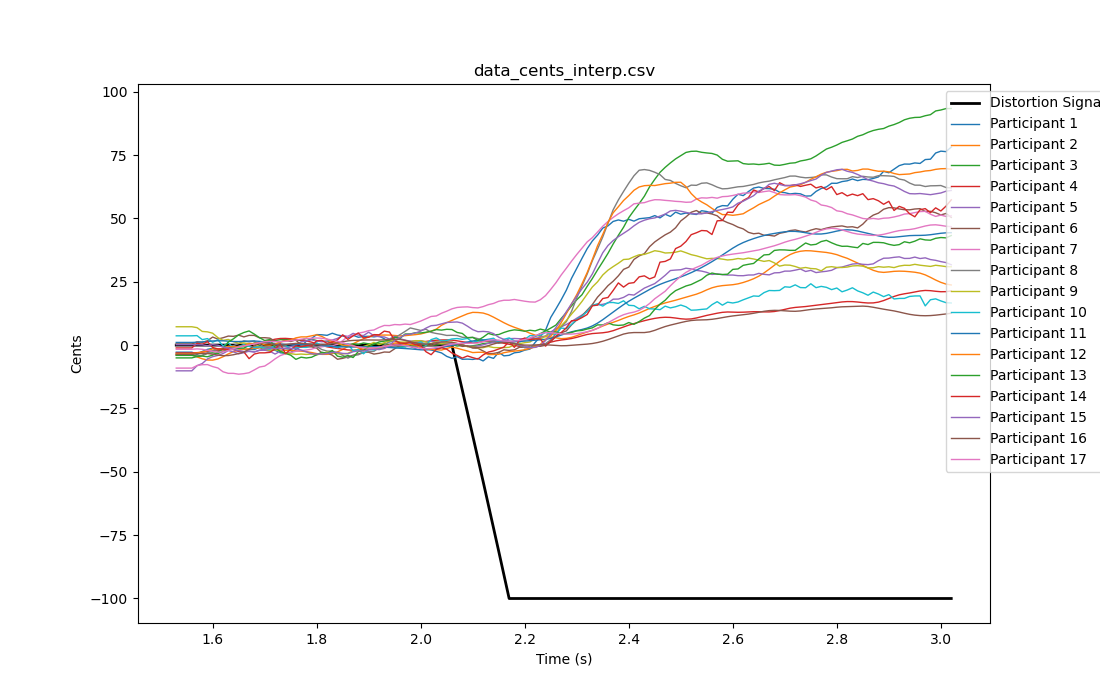

Source data for this figure (header and first rows):
Time, Distortion Signal (cents), Participant 1 (cents), Participant 2 (cents), Participant 3 (cents), Participant 4 (cents), Participant 5 (cents), Participant 6 (cents), Participant 7 (cents), Participant 8 (cents), Participant 9 (cents), Participant 10 (cents), Participant 11 (cents), Participant 12 (cents), Participant 13 (cents), Participant 14 (cents), Participant 15 (cents), Participant 16 (cents), Participant 17 (cents), Participant 18 (cents), Participant 19 (cents)
1.530000000000000027e+00, 0.000000000000000000e+00, -2.804038182946576363e+00, -3.792928180323066556e+00, -5.052920287612439054e+00, -3.110761602763985501e+00, -1.015874745918854138e+01, 4.112992737530218323e-01, -9.084567269928754740e+00, -3.977894114943547166e+00, 7.234737102804494668e+00, 3.656871036697921351e+00, 1.049135351222235668e+00, -3.370345260189783865e+00, -4.055815766200915995e+00, -1.125654154763072290e+00, 1.603637074501428617e-01, -3.631008766797716447e+00, -1.655581043109907613e+00, -1.161845267251144342e+00
1.540000000000000036e+00, 0.000000000000000000e+00, -2.804038182946576363e+00, -3.792928180323066556e+00, -5.052920287612439054e+00, -3.110761602763985501e+00, -1.015874745918854138e+01, 4.112992737530218323e-01, -9.084567269928754740e+00, -3.977894114943547166e+00, 7.234737102804494668e+00, 3.656871036697921351e+00, 1.049135351222235668e+00, -3.370345260189783865e+00, -4.055815766200915995e+00, -1.125654154763072290e+00, 1.603637074501428617e-01, -3.631008766797716447e+00, -1.655581043109907613e+00, -1.161845267251144342e+00
1.550000000000000044e+00, 0.000000000000000000e+00, -2.804038182946576363e+00, -3.792928180323066556e+00, -5.052920287612439054e+00, -3.110761602763985501e+00, -1.015874745918854138e+01, 4.112992737530218323e-01, -9.084567269928754740e+00, -3.977894114943547166e+00, 7.234737102804494668e+00, 3.656871036697921351e+00, 1.049135351222235668e+00, -3.370345260189783865e+00, -4.055815766200915995e+00, -1.125654154763072290e+00, 1.603637074501428617e-01, -3.631008766797716447e+00, -1.655581043109907613e+00, -1.161845267251144342e+00
1.560000000000000053e+00, 0.000000000000000000e+00, -2.804038182946576363e+00, -3.792928180323066556e+00, -5.052920287612439054e+00, -3.110761602763985501e+00, -1.015874745918854138e+01, 4.112992737530218323e-01, -9.084567269928754740e+00, -3.977894114943547166e+00, 7.234737102804494668e+00, 3.656871036697921351e+00, 1.049135351222235668e+00, -3.370345260189783865e+00, -4.055815766200915995e+00, -1.125654154763072290e+00, 1.603637074501428617e-01, -3.631008766797716447e+00, -1.655581043109907613e+00, -1.161845267251144342e+00
1.570000000000000062e+00, 1.228685648333665265e-92, -3.643727137187886100e+00, -4.683981426090744193e+00, -4.511961603133276100e+00, -2.986585033271644818e+00, -8.129485417961181071e+00, 1.297532335393587255e+00, -8.086237947894870715e+00, -4.333535503168631564e+00, 6.880383123120477507e+00, 3.739780848099178989e+00, 1.112313642334162633e+00, -3.143313879039455028e+00, -4.395437556917237032e+00, 7.320585238106314119e-01, 1.003532667451601662e-01, -3.479974201783907262e+00, -1.502679277469195496e+00, -1.246828320376079047e+00
1.580000000000000071e+00, 0.000000000000000000e+00, -2.509810410105148382e+00, -5.405309306915232703e+00, -4.079244137381744295e+00, -2.792087218040002483e+00, -7.272109055283301871e+00, 1.085702429903927735e+00, -7.742999469735679874e+00, -4.146036084261274901e+00, 5.387589489604282633e+00, 2.155221550568981570e+00, 1.245754546620424064e+00, -2.718505287086383504e+00, -4.334861481458307964e+00, 3.110834639978398153e-01, 7.284706489555944908e-02, -3.322087412600166267e+00, -1.649403299777744802e+00, -1.511940783541717126e+00
1.590000000000000080e+00, -4.411870872669583337e-89, -1.691057139310649049e+00, -5.897618226202686387e+00, -3.268863277839906711e+00, -2.575908992202229797e+00, -5.462004839512934140e+00, 1.700515773352907711e+00, -7.696428087389532102e+00, -3.016330685338382445e+00, 5.221842538348181684e+00, 2.562781745386199184e+00, 1.437194895657352367e+00, -2.227002376650037974e+00, -4.605196555209274401e+00, 1.364675078264523611e+00, -2.311767293318734151e-01, -3.335816504102060875e+00, -2.060296382253450354e+00, -1.679606002620832150e+00
1.600000000000000089e+00, 0.000000000000000000e+00, -1.267003182975986908e+00, -5.935601246668403164e+00, -3.044599240175429600e+00, -2.371040032776752238e+00, -4.579275370263249378e+00, 3.171967881833327674e+00, -8.484975194543956434e+00, -2.274512034850260545e+00, 4.684126225689698053e+00, 1.113950337059987028e+00, 1.625390088546760925e+00, -1.484975990166329751e+00, -3.956042671252174348e+00, -9.399620438004145928e-01, 1.710790204475396148e-01, -3.588291617668883049e+00, -2.526144105204494839e+00, -1.523638595698145082e+00
1.610000000000000098e+00, -1.643080558003714407e-86, -2.301532466952685319e+00, -5.483366438856602798e+00, -3.342550129899389155e+00, -2.158386357453679238e+00, -4.087736805007840424e+00, 2.369475906637079632e+00, -9.025292219359426937e+00, -1.817196214335448312e+00, 2.967321787461151050e+00, 2.093220812763657346e+00, 1.718193253878522508e+00, -1.517300177226521107e+00, -2.864515630838595950e+00, -1.519048524891798424e+00, -5.575875293410562789e-02, -3.946853104959930914e+00, -2.786548740224890519e+00, -1.023853276064600859e+00
1.620000000000000107e+00, 0.000000000000000000e+00, -1.401032955818410919e+00, -4.595416829983097529e+00, -2.484246518801906944e+00, -1.878937299861094257e+00, -3.326104656659900627e+00, 2.898198278115999837e+00, -1.054032302191146719e+01, -1.226017879759941698e+00, 1.863476938251988679e+00, -3.466035130896048533e-01, 1.675658726965685297e+00, -1.305347331156470503e+00, -1.369202998919177405e+00, -1.573759356725927816e+00, -8.086439644877781996e-01, -4.180339780471938660e+00, -2.667546842687977815e+00, -3.099030494322596585e-01
1.630000000000000115e+00, 1.941673072706592384e-84, -8.245286026311264838e-01, -3.483134859996273036e+00, -1.745728349856306982e+00, -1.467655811064131788e+00, -2.157419123993853383e+00, 3.558876411701292763e+00, -1.115067774201220629e+01, -6.003766036730618927e-01, 2.232099935117502820e+00, 8.603756939092637168e-01, 1.538385089186447008e+00, -4.757998372159922273e-01, 1.214825531603494824e+00, -1.618001989276788732e+00, -1.067425315009216780e+00, -4.129976905458535796e+00, -2.150674505696480665e+00, 4.715204747955571429e-01
1.640000000000000124e+00, -4.216879177292209290e-81, -1.501100754434856910e+00, -2.578658820020410136e+00, -1.391595315162175384e+00, -9.549921851532527928e-01, -2.679188310948767526e+00, 3.445282985203472315e+00, -1.116168639108513894e+01, -2.258109268647985890e-01, 1.347274229373753851e+00, -1.130698794634358517e+00, 1.415925175547398496e+00, -6.733507213827117921e-01, 2.480282310352233122e+00, -1.725405804962590217e+00, -1.802513858362267740e+00, -3.809522097626628856e+00, -1.424688791952995137e+00, 1.172398009831544297e+00
1.650000000000000133e+00, 2.391591396549697208e-80, -1.412151314480802000e+00, -1.965877680743207456e+00, -1.163288353957555143e+00, -4.381459463235795049e-01, -3.441455227697382657e+00, 3.929239040063619903e+00, -1.148334304320939481e+01, 5.962987686573186785e-01, 7.077119179340383148e-01, -5.478473956458431715e-01, 1.400455337771565389e+00, -7.490938903195828447e-01, 4.050438361392698638e+00, -2.538916777248698686e+00, -2.154078879265500568e+00, -3.335816504102060875e+00, -7.862280106312816708e-01, 1.631708340235039190e+00
1.660000000000000142e+00, 0.000000000000000000e+00, -1.644416066123306930e+00, -1.657814740304764944e+00, -1.191154195680067973e+00, -3.674237011631263650e-02, -3.016859632586978535e+00, 3.232068938782238998e+00, -1.128254045121336446e+01, 1.673348034331147982e+00, 8.806970855720770430e-01, 1.952410288918886849e-01, 1.485535140315757063e+00, -3.460546020987099736e-01, 4.966286405386664882e+00, -2.671722087716880800e+00, -2.540061069013628714e+00, -2.712034180277992590e+00, -3.385967025070538150e-01, 1.758580456955875171e+00
1.669999999999999929e+00, 6.091030978190476684e-77, -1.614144663224788667e+00, -1.452938300055599097e+00, -1.664453800002993755e-01, 2.276301932534634531e-01, -2.312188552375622486e+00, 3.829660251741308752e+00, -1.090804175227859396e+01, 1.235052803181825531e+00, 4.863530466758315685e-01, -5.188697302393329158e-01, 1.586722508491759553e+00, 5.179665966946628286e-01, 5.577393776806690795e+00, -5.350291442021401167e+00, -2.497486989675456570e+00, -1.702106310314687398e+00, 3.485631544637637219e-02, 1.629371644857076085e+00
1.679999999999999938e+00, 6.462714290734344477e-72, -1.784653266002015126e+00, -1.291578891411458985e+00, 8.244700634141826079e-01, 4.685643297634018989e-01, -2.687915128706815704e+00, 3.821430857509757306e+00, -9.811096884867012591e+00, 1.611976915520390685e+00, 2.176751466304748250e-01, -1.011883413247302910e+00, 1.603479257738618546e+00, 6.169416938957845709e-01, 4.337891178408389337e+00, -3.542817219351488411e+00, -2.733263038352204521e+00, -1.605309259868580585e-01, 4.568210456907971784e-01, 1.446440638341733642e+00
1.689999999999999947e+00, 1.854892100401885293e-73, -8.686776116502994416e-01, -1.096564608874100344e+00, 8.644368766591428166e-01, 8.013101040689678545e-01, -2.085779481301093252e+00, 2.867319511109494901e+00, -8.662034093603820040e+00, 2.427764332933634028e-01, -4.434483348745048570e-01, -6.901987998229152099e-01, 1.482312614648357840e+00, 8.799651458548677363e-01, 2.936416600545643352e+00, -3.065806162130065182e+00, -1.987764681870260119e+00, 8.151933117544695184e-01, 9.396042405098050665e-01, 1.375599172291045669e+00
1.699999999999999956e+00, 7.460044734071116754e-69, -1.980511158997639187e+00, -1.064298513077500230e+00, 1.324709432392748187e+00, 1.282118528081351627e+00, -2.013685225211442109e+00, 2.916725965285169142e+00, -8.288103509371577360e+00, -7.303712520314636913e-01, -1.549829436396224391e+00, -1.234867310617372205e+00, 1.230283188164878805e+00, 5.265641404170529061e-02, 1.789577584285179546e+00, -3.058033035455593573e+00, -1.630868469183215597e+00, 9.901869368002353955e-01, 1.335137297540980983e+00, 1.505603573649972216e+00
1.709999999999999964e+00, -1.447162877533040390e-70, -1.990088935413647953e+00, -1.351911699410147660e+00, 1.772376434922315669e+00, 1.839862208343159722e+00, -2.441249061080182248e+00, 2.727741166084759250e+00, -6.966012044173554685e+00, -1.067615868218086517e+00, -2.101492108244920498e+00, -1.661486743740930638e+00, 9.118120239638110025e-01, -3.840958469175435874e-02, 2.187638042074525835e+00, -2.871795401872887510e+00, -1.192897016724073556e+00, 5.861520091903936747e-01, 1.444607061865492259e+00, 1.803722660393363375e+00
1.719999999999999973e+00, -2.892665012632001014e-69, -2.038593924427702042e+00, -1.693601076448467690e+00, 1.790923092280420015e+00, 2.328174529478532762e+00, -3.540725075340169337e+00, 1.515106679243111820e+00, -5.445756306784673484e+00, -8.221626119625131679e-01, -1.810574234546263650e+00, 8.319245333712836643e-02, 6.016637376887794542e-01, 3.443497533967664892e-01, -9.742577017949249907e-01, -1.511956378261583245e+00, -1.387736760906268296e+00, 9.677327855489106789e-02, 1.365974210080719731e+00, 2.135252288533725284e+00
1.729999999999999982e+00, -6.444811358692079329e-68, -3.029068820551592101e+00, -1.921666019864802566e+00, 2.140768109107622053e+00, 2.606900379696192260e+00, -2.461918081896726118e+00, 1.190383641456431718e+00, -4.134889741943847952e+00, -1.159818364785075717e+00, -2.328591459198178448e+00, 1.818721644743465649e-01, 3.430585091740014358e-01, 1.243474419956079213e+00, -2.493714390041550821e+00, 5.101143196691684256e-01, -1.326600528425468717e+00, -6.689271349655655230e-02, 1.323572881250721478e+00, 2.447266222179246054e+00
1.739999999999999991e+00, 9.245774291901119936e-67, -3.271133747683329318e+00, -2.089400392835509379e+00, 2.125790626860073917e+00, 2.643253068216950386e+00, -1.254342108194439032e+00, 1.876843199554425912e+00, -3.436707417984168789e+00, -1.427783324271771015e+00, -3.164778701686383755e+00, -1.132264093528985854e-01, 1.663324392536687513e-01, 1.651868476696034760e+00, -3.301184364356498868e+00, -3.365654887384526894e+00, -1.231863211358849464e+00, 1.256986096988328416e-01, 1.463878545489994520e+00, 2.704772593362408717e+00
1.750000000000000000e+00, 2.668412421646776567e-64, -2.918403656095631238e+00, -2.182047344258477128e+00, 2.221710322586867292e+00, 2.499569928499644877e+00, -5.792916466717619173e-01, 1.428161869804927431e+00, -2.993161220180362569e+00, -1.747820058774095298e+00, -3.367247253650333061e+00, -1.601262712083831419e+00, 9.409001369397561321e-02, 2.001995789048363505e+00, -3.966545836118323898e+00, -1.710207809710004412e+00, -1.314444922015338468e+00, 4.560196956210488262e-01, 1.714395231021204502e+00, 2.880570866305041555e+00
1.760000000000000009e+00, 2.639909752241646330e-63, -1.709590881363598935e+00, -2.272593040281945420e+00, 1.834433628411855421e+00, 2.272770804068022787e+00, 8.723814816647648684e-02, 2.006605918648830311e+00, -2.461389304173478454e+00, -9.588705613506436354e-01, -3.687151768577272115e+00, -7.956155869525973756e-01, 1.205364368878482778e-01, 2.837359701850282079e+00, -5.628788623416627779e+00, -2.986324663540422253e-01, -1.418841076609998586e+00, 6.675753519870448738e-01, 2.005720553376459936e+00, 2.935794412390098085e+00
1.770000000000000018e+00, 3.164052010718576937e-61, -6.186146491720050378e-01, -2.391222799780382768e+00, 1.892210208520809678e+00, 1.997453087444779785e+00, 1.314122351761712881e+00, -1.359193268692031054e-01, -2.155214249739760390e+00, -3.447489911667919182e-01, -3.538861924343883469e+00, -8.468930899758190245e-01, 2.030981962618649828e-01, 3.228996543174593725e+00, -4.778555433139367814e+00, -6.877896946789969768e-01, -1.950211347396978434e+00, 6.751846366150761058e-01, 2.329355372857058182e+00, 2.794228695608441893e+00
1.780000000000000027e+00, -1.053132385912674267e-59, 1.519965454795760840e+00, -2.595508112580778182e+00, 2.647756046638091831e+00, 1.645885838871222528e+00, 1.626664810221152058e+00, -7.010510720361671222e-01, -1.941684096429904471e+00, 1.254458678603957988e-01, -3.690024806976401894e+00, -9.166454030188889712e-01, 2.772730150131089699e-01, 3.234280783763209488e+00, -5.090643429656322105e+00, -1.953669355698872678e-01, -2.661703597241376951e+00, 5.237506404387081149e-01, 2.558947544064452906e+00, 2.452711897426366416e+00
1.790000000000000036e+00, 3.186183822264904554e-58, 2.590115309664666743e+00, -2.931123729119066823e+00, 2.337590133788921776e+00, 1.170375566116332422e+00, 2.099035907856859673e+00, -6.911496265716710052e-01, -1.631315548587969566e+00, 1.440553858798979125e-02, -3.516242320933875121e+00, -1.975952866766045313e-01, 2.824312585875265458e-01, 3.641678622393985432e+00, -4.812878609091344906e+00, -3.657929966164290003e-01, -3.431116572162193457e+00, 3.076112289905608699e-01, 2.697611273009404620e+00, 2.001402661955670403e+00
1.800000000000000044e+00, -1.289906879297308043e-56, 4.142688487437180100e+00, -3.351086018276511869e+00, 1.788782039219993125e+00, 5.448236417435829981e-01, 1.587255240010559287e+00, -1.207764772144958476e+00, -9.598336610295858939e-01, -6.247991064752238533e-01, -3.854129015297711458e+00, 9.058752773654955570e-01, 1.747177110045626258e-01, 4.057430005696479824e+00, -3.800617855392024680e+00, 1.705505472814581758e+00, -3.540650479870680378e+00, 1.386385962927520754e-01, 2.786967495227360647e+00, 1.576441449934605776e+00
1.810000000000000053e+00, 0.000000000000000000e+00, 4.064492435912853807e+00, -3.661558342238043995e+00, 1.509497189475527357e+00, -1.338330273079460786e-01, 1.308164495565055541e+00, -3.105953997872385131e+00, -6.834165972143738665e-01, -1.763981931355410815e+00, -3.367965380092636796e+00, -2.170168644964736993e-01, -4.976157542422902924e-02, 3.411836060860547359e+00, -2.824283222513518599e+00, 1.839324366363601637e+00, -3.571795235240594835e+00, 9.372820540385413957e-02, 2.706855472432291077e+00, 1.325773326621418002e+00
1.820000000000000062e+00, -2.271248686246748634e-53, 3.848050146252722570e+00, -3.650317964982789487e+00, 1.429948758972551914e+00, -6.870103299656141749e-01, 1.596420617963994371e+00, -3.092320382876454943e+00, -3.716094503864091347e-01, -2.376636124292312413e+00, -2.756324985919393011e+00, -2.883350719683250851e-01, -3.297553149850792620e-01, 2.288073785906182156e+00, -3.245544736214179604e+00, 6.895603305095552304e-01, -3.313714714980195986e+00, 2.216045493709664360e-01, 2.362486086504218097e+00, 1.202762062556427480e+00
1.830000000000000071e+00, 0.000000000000000000e+00, 4.679497322184566599e+00, -3.332121867381098390e+00, 8.926278323680982840e-01, -1.037390926867668872e+00, 2.013368918515703765e+00, -3.996100102365618856e+00, -2.236916212752862176e-01, -2.396746143971093979e+00, -2.987818066414233531e+00, -4.707865442727467986e-01, -5.575280839977888592e-01, 1.325479242103538846e+00, -2.169154233110926366e+00, 1.182601885719780643e+00, -2.910742176638702272e+00, 5.062478779137317142e-01, 1.963334890490873175e+00, 9.606064301825987251e-01
1.840000000000000080e+00, -6.307372265393874517e-51, 3.970590330030904891e+00, -2.677650328750565745e+00, 2.187795347334002272e-01, -1.314968151890339332e+00, 2.632190038866766280e+00, -5.589916127644886323e+00, 2.722826593711804577e-01, -3.076288318605036487e+00, -3.391660250541080224e+00, -1.071768201077879068e+00, -6.794903444659402547e-01, 7.746543100933878101e-01, -4.387033632300248343e+00, 2.051997574472971042e+00, -2.905373265110061443e+00, 8.966041529165014179e-01, 1.472357861133547274e+00, 4.504898507935177765e-01
1.850000000000000089e+00, 0.000000000000000000e+00, 3.603249546055781405e+00, -1.710441757314488997e+00, -7.504023490637394544e-02, -1.626430605849449762e+00, 3.822491491120046270e+00, -5.226277122213487836e+00, 1.746769822596888400e+00, -4.037491152000918682e+00, -3.450897110845087212e+00, -1.925014222397528618e-01, -7.233741292910547127e-01, -8.760066451266628612e-03, -4.774352535744562864e+00, 4.048032386355870038e+00, -3.284364627364099398e+00, 1.320343134434759813e+00, 8.956507365937946830e-01, -2.530175696535759133e-01
1.860000000000000098e+00, -9.022975238216005643e-48, 2.985088304381410040e+00, -5.530288950933860415e-01, -2.785658501051241909e-01, -1.910176961679570518e+00, 3.384921512701969615e+00, -4.683238450618688375e+00, 3.476529825008679353e+00, -5.139032211205838863e+00, -3.251291086730302204e+00, 5.214747547961613439e-01, -7.478970902694755951e-01, -1.538356360637640197e-01, -4.090825689139307997e+00, 2.251839854251826534e+00, -3.422883854713753227e+00, 1.664127717370939230e+00, 2.724661413111578168e-01, -9.240694178537914860e-01
1.870000000000000107e+00, 0.000000000000000000e+00, 3.877607268888696002e+00, 5.363380512551431112e-01, 5.182608184166015430e-01, -2.030806342563169054e+00, 4.626853680857704987e+00, -3.982872458287941342e+00, 3.760305133795212917e+00, -4.164191777893089252e+00, -2.246072302470502713e+00, -2.273081889644889220e+00, -7.698397106480893148e-01, -2.083752137263327753e-01, -4.908497875097970642e+00, 3.639648695671408696e+00, -2.614476333144143627e+00, 1.845878763664760669e+00, -2.822643650490865852e-01, -1.466713221254871469e+00
1.880000000000000115e+00, 1.311348859246587728e-44, 3.085512359985214559e+00, 1.556384215810014515e+00, 2.305590536618311592e-01, -1.916251646544425258e+00, 3.936441904717163265e+00, -3.503033955394900367e+00, 4.706443547981291609e+00, -3.821214624003693050e+00, -1.779367564222384734e+00, -1.753578770035682410e+00, -7.685493681042379066e-01, -1.117790990265638218e+00, -2.523446373576754276e+00, 4.758853420683204050e+00, -2.324344232100264751e+00, 1.928002047968315535e+00, -7.213910390041633480e-01, -1.903445438498301501e+00
1.890000000000000124e+00, 0.000000000000000000e+00, 3.391984959044891390e+00, 2.510730613966092317e+00, 8.337484957657163021e-01, -1.670681516102682451e+00, 3.775809177849045017e+00, -2.878326065775901110e+00, 5.091723351360391447e+00, -2.955190675126162958e+00, -5.513317445022116736e-01, -3.435675287160675939e+00, -7.253104589420700243e-01, -1.682111798758158416e+00, -2.097813971426064850e+00, 2.814171345395960699e+00, -2.311108552444027353e+00, 1.991874557482406605e+00, -1.051003171800680036e+00, -2.305961659939848918e+00
1.900000000000000133e+00, -7.006686961399240239e-42, 3.471443289130065502e+00, 3.253259334352926579e+00, 4.947038844979733119e-01, -1.463317129873731526e+00, 5.099779273761746445e+00, -2.844866644640240416e+00, 5.713443360500908064e+00, -2.586422859340014480e+00, 1.019528335439289501e-01, -1.643641469273447564e+00, -6.601311216727269171e-01, -1.289981503075272151e+00, -5.371276983580169917e-01, 3.101162427282171397e+00, -1.918024661295346878e+00, 2.017726552094578185e+00, -1.227798850071040837e+00, -2.736665089796777028e+00
1.910000000000000142e+00, -7.346839692639296925e-40, 3.245068671554404816e+00, 3.717789655009389183e+00, 5.193304004913820160e-01, -1.389575074187267445e+00, 3.662763805587947008e+00, -3.546423831754722311e+00, 5.954912721073528203e+00, -2.474428489835239997e+00, 1.069419924041205006e+00, -1.921523901014490221e+00, -6.304467077586188850e-01, -1.198321255276914021e+00, 3.570544374242562435e-01, 4.130505507177536728e+00, -1.560785867917565239e+00, 1.981990174448496900e+00, -1.155996707274396629e+00, -3.104250874089505174e+00
1.919999999999999929e+00, 1.454670637180238255e-38, 3.547202446500206552e+00, 3.918534871452977963e+00, 4.789990838059649536e-01, -1.340994706365351119e+00, 3.313507898693893949e+00, -3.243950747403767210e+00, 6.979422775922151878e+00, -1.078253967448809192e+00, 1.886561447013887505e-01, -1.362937914937409234e+00, -6.788460726996964345e-01, -1.031437119097783794e+00, 1.233672263081143416e+00, 4.061834312587265572e+00, -1.793930144896602519e+00, 1.975145776781108919e+00, -8.472083287736286161e-01, -3.220552756276506834e+00
1.929999999999999938e+00, 1.224485457142015462e-33, 2.482574638684193591e+00, 3.961199148397024583e+00, 4.782842817954467418e-01, -1.108516001426672615e+00, 3.215082566346513904e+00, -2.733750283842160123e+00, 7.750306139123972926e+00, -4.347875787343356835e-02, 9.598399187601134308e-01, -7.456126073766478068e-01, -7.995265147658719984e-01, -5.277016930500439962e-01, 1.570795835956329212e+00, 5.503355961166513488e+00, -1.335180192539331179e+00, 2.079313267046399627e+00, -4.790485280631517351e-01, -3.019176596865225548e+00
1.939999999999999947e+00, 8.441577064171273327e-36, 1.204528424026012567e+00, 3.951407185248136944e+00, -9.539189289262148264e-02, -5.950910527565999031e-01, 2.390367399670940696e+00, -2.821734155253448950e+00, 7.688052161358737813e+00, 1.469559103442202197e+00, 1.673408568982937439e+00, -7.726836636506186906e-01, -9.557145082439564288e-01, 1.018922439193793161e-01, 1.986700653737896616e+00, 5.141069818730647611e+00, -1.815138241498387150e-01, 2.231372024538406329e+00, -1.626622740360061381e-01, -2.605569566034277251e+00
1.949999999999999956e+00, 7.309669365664464580e-34, 1.782941689582163702e+00, 3.808024323561621571e+00, -3.041112440763652988e-02, 8.894852037301519132e-02, 3.531400917274423179e+00, -1.447142469744556070e+00, 8.111953679196806988e+00, 2.813021944275594155e+00, 1.677704794291335899e+00, -1.007105884741961166e+00, -1.105461883552587343e+00, 8.296924322394586548e-01, 3.080414306189481088e+00, 1.777303666799710635e+00, 1.873381020930393159e+00, 2.310437577199167869e+00, 5.260101623624263700e-02, -2.141355847317522265e+00
1.959999999999999964e+00, 1.426287673880420872e-32, 1.071613771819460048e+00, 3.624055323879974200e+00, -2.425005490434028188e-01, 6.843358084002553188e-01, 2.552503024244150875e+00, -1.260211130256996270e-01, 7.993859347595630105e+00, 4.113018445631018594e+00, 1.203339893049546694e+00, -9.615554628697153827e-01, -1.234565860975354923e+00, 8.773194320971432481e-01, 2.632689605310210457e+00, 8.271677701519893899e-01, 2.943958885845511908e+00, 2.209325352697447897e+00, 4.719972169021618286e-02, -1.702222417097057683e+00
1.969999999999999973e+00, 5.503225573823759267e-31, -5.945351356589981817e-01, 3.717789655009389627e+00, -5.667568263887063917e-01, 1.013574488937434070e+00, 1.938692591577886537e+00, 5.993014227281462381e-01, 8.284939784248132710e+00, 5.404188681819934281e+00, 1.168607439734958842e+00, -7.679067951962678107e-01, -1.350766460119952272e+00, 1.103626528558717679e-01, 4.375169401634414257e+00, 6.632523912169946412e-01, 4.127565966070903869e+00, 1.870972018432286443e+00, -2.213056741328390531e-01, -1.228115890698006085e+00
1.979999999999999982e+00, 9.847296778182793192e-30, -5.627407847629491977e-01, 3.921333127503519922e+00, -3.310574514793725442e-01, 1.115799834840767391e+00, 1.552428436871937434e+00, 1.482966460921016472e+00, 8.115029483275597144e+00, 6.770099422940282885e+00, 1.363026511453694800e+00, 4.269527643758412316e-01, -1.499901701675997234e+00, 2.056566581342799682e-01, 4.392588195242288052e+00, 1.028836699085919015e+00, 4.321072802150559333e+00, 1.353052043310604580e+00, -6.411202222560795638e-01, -7.517992503558816875e-01
1.989999999999999991e+00, -1.290897386177140607e-28, -1.312708908794689711e+00, 4.122054744822494676e+00, -8.275318532631118287e-03, 1.133991936428046632e+00, 1.662406793648391945e+00, 3.222374958361844954e-01, 8.765000902094232771e+00, 6.255801191858321175e+00, 1.745716563986977388e+00, 4.613245223376776782e-01, -1.690376099553199785e+00, 2.671273528875167669e-02, 4.872947659109333252e+00, 1.653388060946353877e-01, 4.786043567932635412e+00, 8.220405663853102007e-01, -1.030158707414193797e+00, -3.628925692458003227e-01
2.000000000000000000e+00, 2.298305051057655861e-26, -1.448255169225309003e-01, 4.390579870983239097e+00, 1.648748796160615371e-01, 1.218019144931088649e+00, 1.753589180981748985e+00, 4.583008596400688361e-01, 9.475737442795869825e+00, 5.785308468820983485e+00, 1.717079444760189366e+00, 1.321363783517322865e+00, -1.858268305604096948e+00, -1.080705191568257950e+00, 4.784130655162458723e+00, -1.369875824725431401e-01, 5.502315339976942887e+00, 4.506923524651894608e-01, -1.307324160298102278e+00, -2.000296812961560866e-01
2.010000000000000231e+00, -1.654361225106055350e-24, -1.497394436524484895e+00, 4.917716980366898305e+00, -1.193138370889590266e-01, 1.427634278749073005e+00, 1.294873420178464407e+00, 2.261622991752675615e-01, 1.039488656162676072e+01, 6.265611179560772293e+00, 1.254541137146939267e+00, -8.170925036985912659e-02, -1.900889061037262406e+00, -1.365751655602380543e+00, 5.062754862954886192e+00, -2.613259170520587649e+00, 6.681684945284554367e+00, 3.669757961397521751e-01, -1.436271658283136965e+00, -2.826279835180228739e-01
2.020000000000000018e+00, 0.000000000000000000e+00, -1.902041596849109784e+00, 5.507587469079959774e+00, -8.860855742193679552e-02, 1.697845370229146278e+00, 1.473150092093395092e+00, -1.726264908285003452e-01, 1.128661836124311968e+01, 5.017488687398896197e+00, 5.110696790592934580e-01, 2.157446875315440771e+00, -1.755594236853396550e+00, -1.703310701943324679e+00, 5.461804834257495855e+00, -3.790670906287815445e+00, 7.656826088114541129e+00, 5.754981073437208661e-01, -1.309640570323801656e+00, -4.797897014559338036e-01
2.030000000000000249e+00, 6.213583898761310222e-22, -2.476742994561754507e+00, 6.299818915267689334e+00, 3.885191857323597175e-02, 1.912599040927759120e+00, 1.254541137146939711e+00, 5.304519380510958060e-01, 1.150298400524457598e+01, 4.572578465329268482e+00, 1.301087352284691079e+00, 2.820874153571343967e+00, -1.432111520410718208e+00, -1.816197976556377824e+00, 6.099537687581953804e+00, -1.687577427535378760e+00, 7.825755924623471138e+00, 9.399727932417663023e-01, -9.529620604783693993e-01, -6.154003334069036990e-01
2.040000000000000036e+00, -4.546098920779288280e-20, -3.089968634169553585e+00, 7.818998358269581672e+00, 3.319392295243220881e-01, 2.021696830916954735e+00, 1.088617727986882056e+00, 5.226187554818302328e-01, 1.256906565588054470e+01, 4.246578848893292069e+00, 6.239004917409608497e-01, 1.657880496655408598e+00, -1.000895810288985111e+00, -1.967787669346611645e+00, 5.906015604627080862e+00, -1.043608061345019600e+00, 8.370133331324430159e+00, 1.251882155902545035e+00, -5.037429339004011464e-01, -5.904584157315186932e-01
2.049999999999999822e+00, 5.777472359629203774e-15, -4.447934371210651605e+00, 8.832671091262531249e+00, 1.216772403194263524e-01, 2.045073910826703756e+00, 7.576386175404499213e-01, 3.045076750566328427e-01, 1.337356349110229559e+01, 3.808148698532185072e+00, 9.841916304559382711e-01, 1.838834947310677537e+00, -5.381684931981930431e-01, -1.320183133790327368e+00, 6.227961361878216806e+00, -1.602129130326777950e+00, 8.925002605557340374e+00, 1.318061376088845327e+00, -6.158628423842889277e-02, -4.306928450008021270e-01
2.060000000000000053e+00, 1.110223024625156540e-16, -5.223111543537505064e+00, 9.748859742507018922e+00, 1.648748796160615093e-01, 1.953294709149300257e+00, 7.498462639809631014e-01, 8.595709905090359593e-02, 1.430267360495736284e+01, 3.863548222406202992e+00, 1.163235576980130137e+00, 2.417826432300695050e+00, -8.266147429984740946e-02, -7.840525943057780056e-01, 6.143043578829542994e+00, -3.123946163478142690e+00, 9.004965189538692627e+00, 1.070830007908724735e+00, 3.526891600475535737e-01, -2.763945346196321484e-01
2.069999999999999840e+00, -8.855887447440874638e+00, -4.553746862772804604e+00, 1.064018096638815791e+01, -3.642674577935547386e-01, 1.679659192775523557e+00, 5.815813617986891337e-01, 3.020341749369062634e-01, 1.484896118935354181e+01, 3.786146281716523454e+00, 6.127968606989299127e-01, 2.582490235938756928e+00, 3.546675563525310548e-01, -1.222693291250374292e+00, 4.993450853766941755e+00, -4.075086320200153267e+00, 9.124015242146603200e+00, 5.945231333094521675e-01, 6.380741317582754313e-01, -2.826279835180229294e-01
2.080000000000000071e+00, -1.775800861407502396e+01, -5.602315422830509206e+00, 1.151641879007257430e+01, -1.885832083656259484e-01, 1.333224027718039384e+00, 1.959334442810598265e-01, -5.154044959611702170e-01, 1.501302530266818458e+01, 3.077580127416752021e+00, 1.474533117108491331e-01, 2.279534493210023438e+00, 7.938207741725482602e-01, -1.817788918289053868e+00, 4.590459741654696835e+00, -5.135717463591928933e+00, 8.660564833233417303e+00, 3.283081120555946669e-02, 7.020859672007381258e-01, -4.875824315682394383e-01
2.089999999999999858e+00, -2.670491107867310632e+01, -5.536684751423076811e+00, 1.235741414516063941e+01, -5.035437840574032986e-01, 1.031767664752475167e+00, -5.058833632251039658e-01, -3.462762443704782145e-01, 1.508350314986153151e+01, 2.955723333546266929e+00, -6.624466659085411768e-01, 2.636845162800701470e+00, 1.228349042385358691e+00, -2.339395065047297884e+00, 2.847849323682996037e+00, -4.289528873167105516e+00, 7.443059641459749187e+00, -4.780250858859081964e-01, 6.804922529203139003e-01, -7.182839134631933131e-01
2.100000000000000089e+00, -3.569829083591091745e+01, -5.671356405672697498e+00, 1.290996409874356843e+01, -2.535699141219848740e-01, 9.295390869828228375e-01, -4.751435192827945242e-01, -1.187954408529739769e+00, 1.479120516391446571e+01, 3.061857263593265710e+00, -5.767787871973594216e-01, 1.140036896771772224e+00, 1.626035232740862702e+00, -2.956088986692678944e+00, 3.012427299514102153e+00, -4.960423413404658532e+00, 6.091210391462551499e+00, -8.199507773436540692e-01, 7.267649096550496957e-01, -6.995771957724862267e-01
2.109999999999999876e+00, -4.474040984481112559e+01, -5.300802732982057286e+00, 1.285569190200371104e+01, 5.456071252711571645e-02, 1.105405251033999114e+00, -3.356772734319190543e-01, -1.256875008739844812e+00, 1.467214937404886754e+01, 2.533089800516445056e+00, -1.084031239739184249e+00, 1.584729952787778284e+00, 1.910869717558075553e+00, -2.845777037538232079e+00, 1.881337795741008900e+00, -5.514115447676784854e+00, 5.274751149207014933e+00, -9.121054413654303694e-01, 8.000278527971029785e-01, -1.945756725026404621e-01
2.120000000000000107e+00, -5.382821738875462358e+01, -6.256291761489409353e+00, 1.264484538070457731e+01, 5.878584272735152272e-01, 1.405115504726426989e+00, 1.087942540821228155e-01, -2.332719080496304720e+00, 1.519640245847662285e+01, 1.875146698306367599e+00, -1.019138075651424336e+00, 1.970167229997212166e+00, 2.015897039015050574e+00, -2.836761567829721109e+00, 3.116674103497321546e+00, -3.886372538952366007e+00, 5.401891589536764293e+00, -7.125684797070657162e-01, 1.367517252196164712e+00, 7.760473294852104909e-01
... 90 more rows
